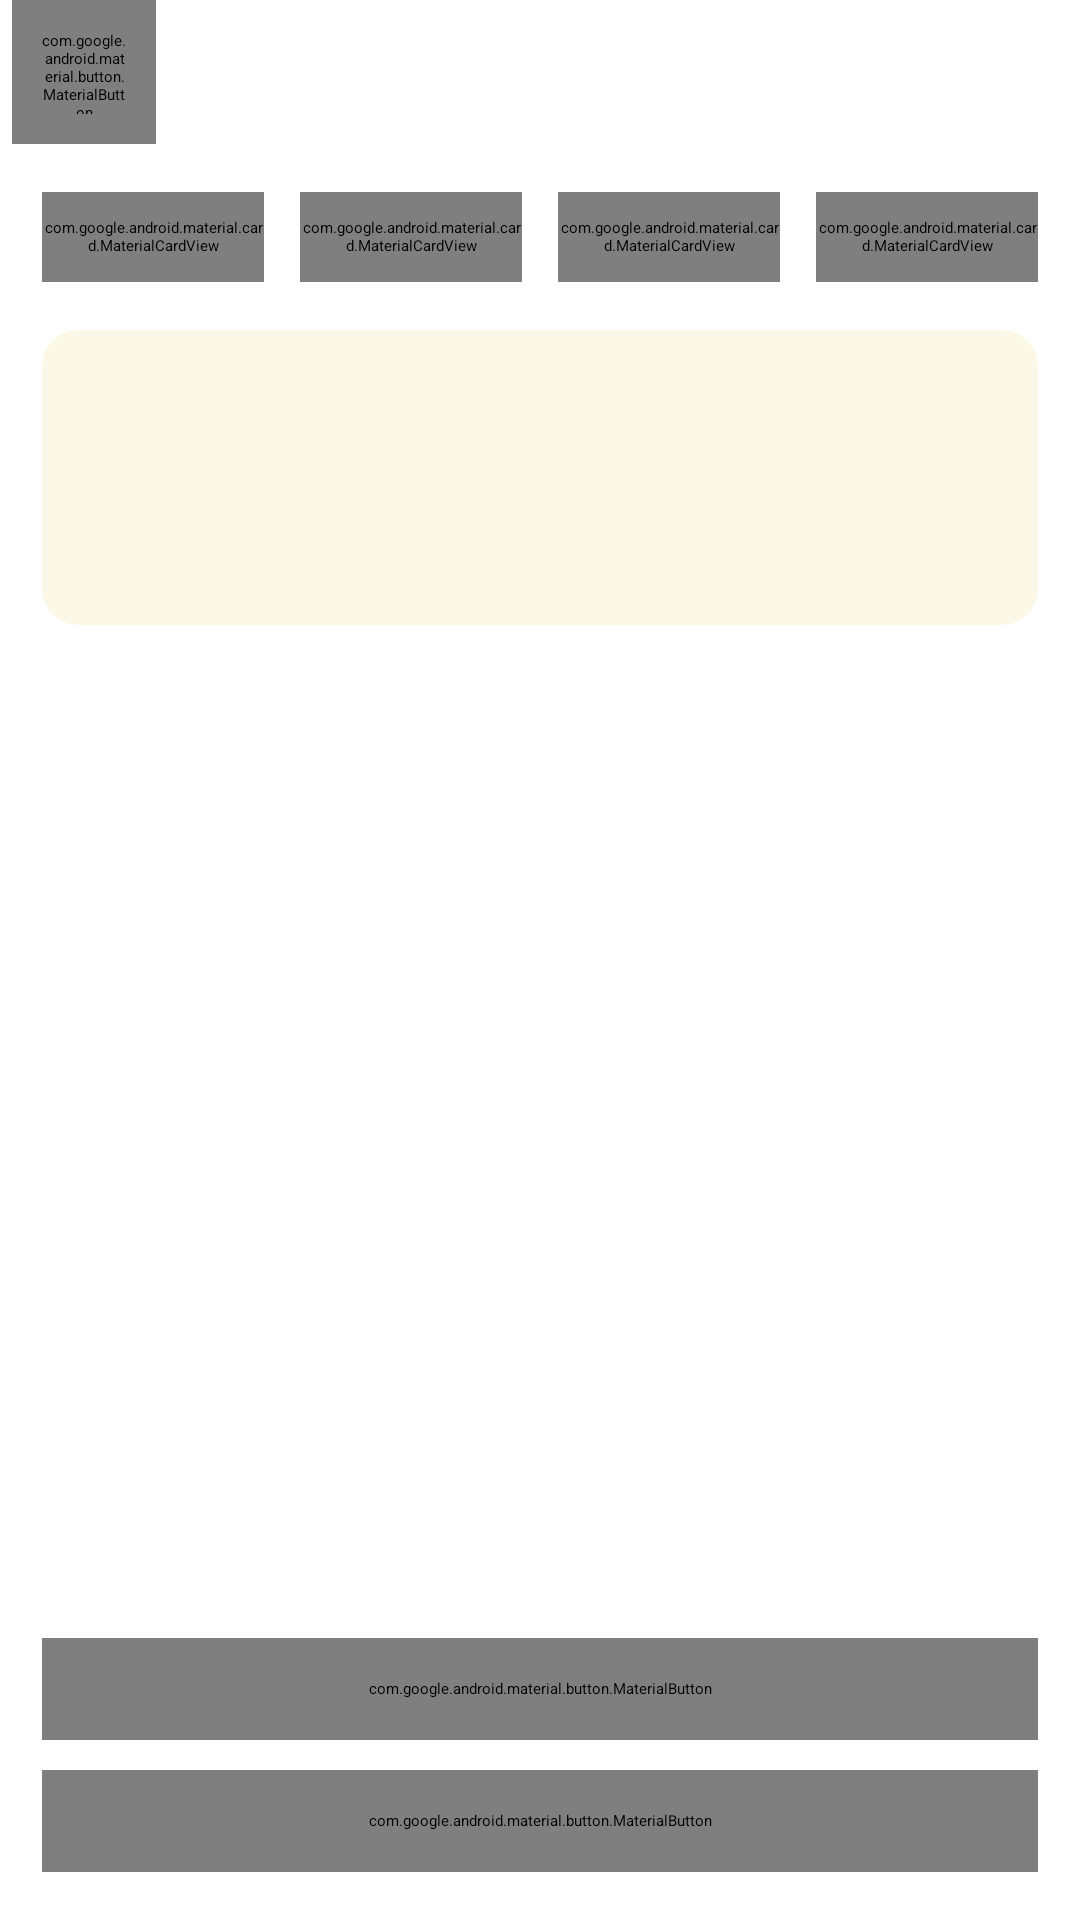

Write the Android layout XML for this screen, with the resource values it uses.
<!-- AndroidManifest.xml: application theme Theme.Egobook_frontent -->
<!-- res/layout/fragment_diary_check.xml -->
<?xml version="1.0" encoding="utf-8"?>
<androidx.constraintlayout.widget.ConstraintLayout xmlns:android="http://schemas.android.com/apk/res/android"
    xmlns:app="http://schemas.android.com/apk/res-auto"
    xmlns:tools="http://schemas.android.com/tools"
    android:layout_width="match_parent"
    android:layout_height="match_parent"
    tools:context=".ui.diary.view.DiaryCheckFragment"
    android:background="@color/white">

    <androidx.constraintlayout.widget.Guideline
        android:id="@+id/gd_left"
        android:layout_width="wrap_content"
        android:layout_height="wrap_content"
        android:orientation="vertical"
        app:layout_constraintGuide_begin="14dp"/>

    <androidx.constraintlayout.widget.Guideline
        android:id="@+id/gd_right"
        android:layout_width="wrap_content"
        android:layout_height="wrap_content"
        android:orientation="vertical"
        app:layout_constraintGuide_end="14dp"/>

    <LinearLayout
        android:id="@+id/ly_top"
        android:layout_width="match_parent"
        android:layout_height="wrap_content"
        android:gravity="center_vertical"
        app:layout_constraintTop_toTopOf="parent"
        app:layout_constraintStart_toStartOf="parent"
        app:layout_constraintEnd_toEndOf="parent"
        android:orientation="horizontal">

        <com.google.android.material.button.MaterialButton
            android:id="@+id/btn_back"
            style="@style/Widget.Material3.Button.IconButton"
            android:layout_width="48dp"
            android:layout_height="48dp"
            android:insetTop="0dp"
            android:insetBottom="0dp"
            app:icon="@drawable/ic_left"
            app:iconTint="@color/cos_black"
            app:iconSize="24dp"
            android:layout_marginStart="4dp"/>
        
        <TextView
            android:id="@+id/tv_date"
            android:layout_width="0dp"
            android:layout_height="30dp"
            android:layout_weight="1"
            android:text=""
            android:textColor="@color/neutral"
            android:textSize="20sp"
            android:fontFamily="@font/arita_semibold"
            android:gravity="center_vertical"/>

        <ImageView
            android:id="@+id/iv_emotion"
            android:layout_width="32dp"
            android:layout_height="32dp"
            android:layout_marginEnd="16dp"
            android:visibility="gone"
            tools:src="@drawable/img_emotion_neutral"
            tools:visibility="visible"/>

    </LinearLayout>

    <androidx.constraintlayout.widget.ConstraintLayout
        android:id="@+id/ly_diary_type"
        android:layout_width="0dp"
        android:layout_height="wrap_content"
        android:layout_marginTop="16dp"
        app:layout_constraintTop_toBottomOf="@id/ly_top"
        app:layout_constraintStart_toStartOf="@id/gd_left"
        app:layout_constraintEnd_toEndOf="@id/gd_right">

        
        <com.google.android.material.card.MaterialCardView
            android:id="@+id/cv_emotion"
            android:layout_width="0dp"
            android:layout_height="30dp"
            app:cardBackgroundColor="@color/selector_weekly_report_style_bg"
            app:strokeColor="@color/selector_weekly_report_style_stroke"
            app:strokeWidth="1dp"
            app:cardCornerRadius="99dp"
            app:layout_constraintTop_toTopOf="parent"
            app:layout_constraintStart_toStartOf="parent"
            app:layout_constraintEnd_toStartOf="@id/cv_thought"
            app:layout_constraintHorizontal_chainStyle="spread_inside">
            <TextView
                android:id="@+id/tv_emotion"
                android:layout_width="match_parent"
                android:layout_height="match_parent"
                android:gravity="center"
                android:text="감정"
                android:textColor="@color/selector_diary_write_style_text"/>
        </com.google.android.material.card.MaterialCardView>

        
        <com.google.android.material.card.MaterialCardView
            android:id="@+id/cv_thought"
            android:layout_width="0dp"
            android:layout_height="30dp"
            android:layout_marginHorizontal="8dp"
            app:cardBackgroundColor="@color/selector_weekly_report_style_bg"
            app:strokeColor="@color/selector_weekly_report_style_stroke"
            app:strokeWidth="1dp"
            app:cardCornerRadius="99dp"
            app:layout_constraintTop_toTopOf="parent"
            app:layout_constraintStart_toEndOf="@id/cv_emotion"
            app:layout_constraintEnd_toStartOf="@id/cv_praise"
            android:layout_marginStart="12dp">
            <TextView
                android:id="@+id/tv_thought"
                android:layout_width="match_parent"
                android:layout_height="match_parent"
                android:gravity="center"
                android:text="고민"
                android:textColor="@color/selector_diary_write_style_text"/>
        </com.google.android.material.card.MaterialCardView>

        
        <com.google.android.material.card.MaterialCardView
            android:id="@+id/cv_praise"
            android:layout_width="0dp"
            android:layout_height="30dp"
            app:cardBackgroundColor="@color/selector_weekly_report_style_bg"
            app:strokeColor="@color/selector_weekly_report_style_stroke"
            app:strokeWidth="1dp"
            app:cardCornerRadius="99dp"
            app:layout_constraintTop_toTopOf="parent"
            app:layout_constraintStart_toEndOf="@id/cv_thought"
            app:layout_constraintEnd_toStartOf="@id/cv_gratitude"
            android:layout_marginStart="12dp">
            <TextView
                android:id="@+id/tv_praise"
                android:layout_width="match_parent"
                android:layout_height="match_parent"
                android:gravity="center"
                android:text="칭찬"
                android:textColor="@color/selector_diary_write_style_text"/>
        </com.google.android.material.card.MaterialCardView>

        
        <com.google.android.material.card.MaterialCardView
            android:id="@+id/cv_gratitude"
            android:layout_width="0dp"
            android:layout_height="30dp"
            app:cardBackgroundColor="@color/selector_weekly_report_style_bg"
            app:strokeColor="@color/selector_weekly_report_style_stroke"
            app:strokeWidth="1dp"
            app:cardCornerRadius="99dp"
            app:layout_constraintTop_toTopOf="parent"
            app:layout_constraintStart_toEndOf="@id/cv_praise"
            app:layout_constraintEnd_toEndOf="parent"
            android:layout_marginStart="12dp">
            <TextView
                android:id="@+id/tv_gratitude"
                android:layout_width="match_parent"
                android:layout_height="match_parent"
                android:gravity="center"
                android:text="감사"
                android:textColor="@color/selector_diary_write_style_text"/>
        </com.google.android.material.card.MaterialCardView>

    </androidx.constraintlayout.widget.ConstraintLayout>

    <androidx.constraintlayout.widget.ConstraintLayout
        android:id="@+id/ly_diary_written"
        android:layout_width="0dp"
        android:layout_height="wrap_content"
        android:orientation="vertical"
        app:layout_constraintStart_toStartOf="@id/gd_left"
        app:layout_constraintEnd_toEndOf="@id/gd_right"
        app:layout_constraintTop_toBottomOf="@id/ly_diary_type"
        android:background="@drawable/bg_diary_written"
        android:layout_marginTop="16dp"
        android:padding="16dp">

        <TextView
            android:id="@+id/tv_diary_content"
            android:layout_width="0dp"
            android:layout_height="wrap_content"
            android:text=""
            android:textColor="@color/cos_black"
            android:textSize="14sp"
            android:fontFamily="@font/arita_medium"
            android:lineHeight="21sp"
            app:layout_constraintEnd_toEndOf="parent"
            app:layout_constraintStart_toStartOf="parent"
            app:layout_constraintTop_toTopOf="parent"/>
        
        <TextView
            android:id="@+id/tv_written_time"
            android:layout_width="wrap_content"
            android:layout_height="wrap_content"
            android:text=""
            android:textColor="@color/grey"
            android:textSize="12sp"
            android:fontFamily="@font/arita_semibold"
            app:layout_constraintTop_toBottomOf="@id/tv_diary_content"
            app:layout_constraintEnd_toEndOf="parent"
            app:layout_constraintBottom_toBottomOf="parent"
            android:layout_marginTop="31dp"
            android:layout_gravity="end"/>


    </androidx.constraintlayout.widget.ConstraintLayout>

    <com.google.android.material.button.MaterialButton
        android:id="@+id/btn_modify"
        style="@style/ModifyButtonStyle"
        android:layout_width="0dp"
        android:layout_height="34dp"
        android:insetTop="0dp"
        android:insetBottom="0dp"
        android:text="수정하기"
        app:layout_constraintBottom_toTopOf="@id/btn_delete"
        app:layout_constraintStart_toStartOf="@id/gd_left"
        app:layout_constraintEnd_toEndOf="@id/gd_right"
        android:layout_marginBottom="10dp"/>

    <com.google.android.material.button.MaterialButton
        android:id="@+id/btn_delete"
        style="@style/DeleteButtonStyle"
        android:layout_width="0dp"
        android:layout_height="34dp"
        android:insetTop="0dp"
        android:insetBottom="0dp"
        android:text="삭제하기"
        app:layout_constraintBottom_toBottomOf="parent"
        app:layout_constraintStart_toStartOf="@id/gd_left"
        app:layout_constraintEnd_toEndOf="@id/gd_right"
        android:layout_marginBottom="16dp"/>

    <ProgressBar
        android:id="@+id/pb_loading"
        style="@style/LoadingProgressBarStyle"
        android:layout_width="wrap_content"
        android:layout_height="wrap_content"
        android:visibility="gone"
        app:layout_constraintTop_toTopOf="parent"
        app:layout_constraintBottom_toBottomOf="parent"
        app:layout_constraintStart_toStartOf="parent"
        app:layout_constraintEnd_toEndOf="parent"
        tools:visibility="visible"/>

</androidx.constraintlayout.widget.ConstraintLayout>
<!-- resources referenced by this layout -->
<resources>
  <color name="cos_black">#FF191818</color>
  <color name="grey">#FF969696</color>
  <color name="neutral">#191818</color>
  <color name="white">#FFFFFFFF</color>
  <!-- drawable bg_diary_written (drawable) -->
  <?xml version="1.0" encoding="utf-8"?>
  <shape xmlns:android="http://schemas.android.com/apk/res/android">
      <solid android:color="#FCF8E8" />
      <corners android:radius="12dp" />
  </shape>
  <style name="DeleteButtonStyle" parent="Widget.MaterialComponents.Button.TextButton">
          <item name="backgroundTint">@color/neutral_weak</item>
          <item name="cornerRadius">4dp</item>
  
          <item name="android:textColor">@color/cos_black</item>
          <item name="android:textSize">12sp</item>
          <item name="android:fontFamily">@font/arita_semibold</item>
          <item name="android:gravity">center</item>
          <item name="android:letterSpacing">-0.03</item>
          <item name="android:textAllCaps">false</item>
      </style>
  <style name="LoadingProgressBarStyle" parent="Widget.AppCompat.ProgressBar">
          <item name="android:indeterminate">true</item>
          <item name="android:indeterminateTint">@color/cos_black</item>
          <item name="android:indeterminateTintMode">src_atop</item>
          <item name="android:minWidth">48dp</item>
          <item name="android:minHeight">48dp</item>
      </style>
  <style name="ModifyButtonStyle" parent="Widget.MaterialComponents.Button.TextButton">
          <item name="backgroundTint">@color/neutral</item>
          <item name="cornerRadius">4dp</item>
  
          <item name="android:textColor">@color/neutral_contrast</item>
          <item name="android:textSize">12sp</item>
          <item name="android:fontFamily">@font/arita_semibold</item>
          <item name="android:gravity">center</item>
          <item name="android:letterSpacing">-0.03</item>
          <item name="android:textAllCaps">false</item>
  
      </style>
  <color name="neutral_weak">#F4F3F3</color>
  <color name="neutral_contrast">#FFFEFC</color>
</resources>
